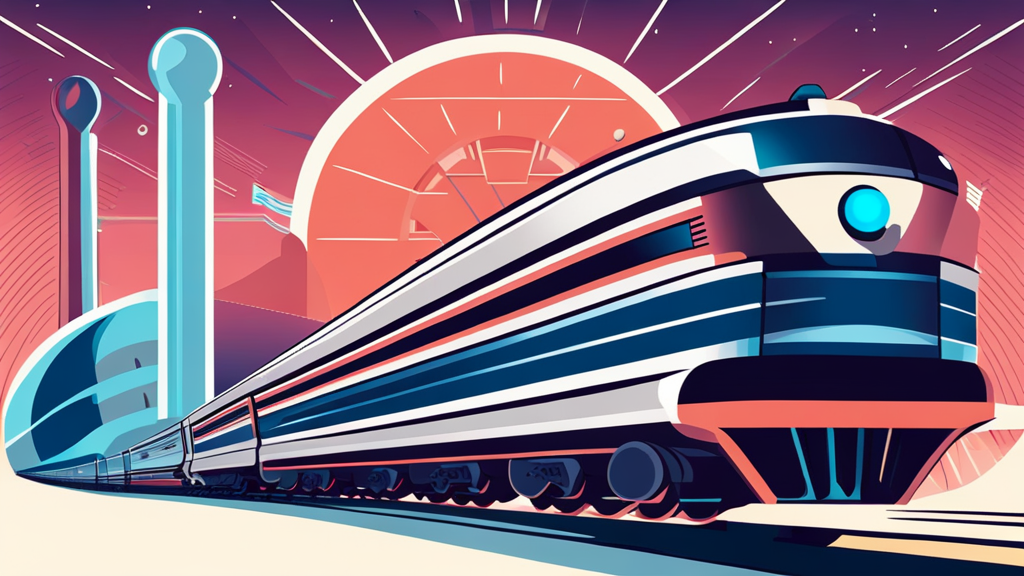
Generation parameters embedded in this image by ComfyUI (PNG 'prompt' text chunk: the API-format workflow graph, JSON):
{"4":{"inputs":{"ckpt_name":"sd_xl_refiner_0.9.safetensors"},"class_type":"CheckpointLoaderSimple"},"5":{"inputs":{"width":1024,"height":576,"batch_size":1},"class_type":"EmptyLatentImage"},"8":{"inputs":{"samples":["23",0],"vae":["4",2]},"class_type":"VAEDecode"},"10":{"inputs":{"ckpt_name":"sdxl-base-0.9-pruned-fp16.safetensors"},"class_type":"CheckpointLoaderSimple"},"22":{"inputs":{"add_noise":"enable","noise_seed":378,"steps":30,"cfg":7.5,"sampler_name":"ddim","scheduler":"ddim_uniform","start_at_step":0,"end_at_step":21,"return_with_leftover_noise":"enable","model":["10",0],"positive":["75",0],"negative":["82",0],"latent_image":["5",0]},"class_type":"KSamplerAdvanced"},"23":{"inputs":{"add_noise":"disable","noise_seed":378,"steps":30,"cfg":7.5,"sampler_name":"ddim","scheduler":"ddim_uniform","start_at_step":21,"end_at_step":30,"return_with_leftover_noise":"disable","model":["4",0],"positive":["120",0],"negative":["81",0],"latent_image":["22",0]},"class_type":"KSamplerAdvanced"},"75":{"inputs":{"width":4096,"height":4096,"crop_w":0,"crop_h":0,"target_width":1024,"target_height":576,"text_g":"futurism graphic poster of a massive train engine barreling through outer space","text_l":"vector art, graphic poster, minimalism, pastel color palette, speed lines, nebula","clip":["10",1]},"class_type":"CLIPTextEncodeSDXL"},"81":{"inputs":{"ascore":3.0,"width":4096,"height":4096,"text":"deformed, bad quality, grainy, signature, text, title","clip":["4",1]},"class_type":"CLIPTextEncodeSDXLRefiner"},"82":{"inputs":{"width":4096,"height":4096,"crop_w":0,"crop_h":0,"target_width":1024,"target_height":576,"text_g":"deformed, bad quality, grainy, signature, text, title","text_l":"deformed, bad quality, grainy, signature, text, title","clip":["10",1]},"class_type":"CLIPTextEncodeSDXL"},"120":{"inputs":{"ascore":10.0,"width":4096,"height":4096,"text":"futurism graphic poster of a massive train engine barreling through outer space","clip":["4",1]},"class_type":"CLIPTextEncodeSDXLRefiner"},"122":{"inputs":{"filename_prefix":"ComfyUI","images":["8",0]},"class_type":"SaveImage"}}